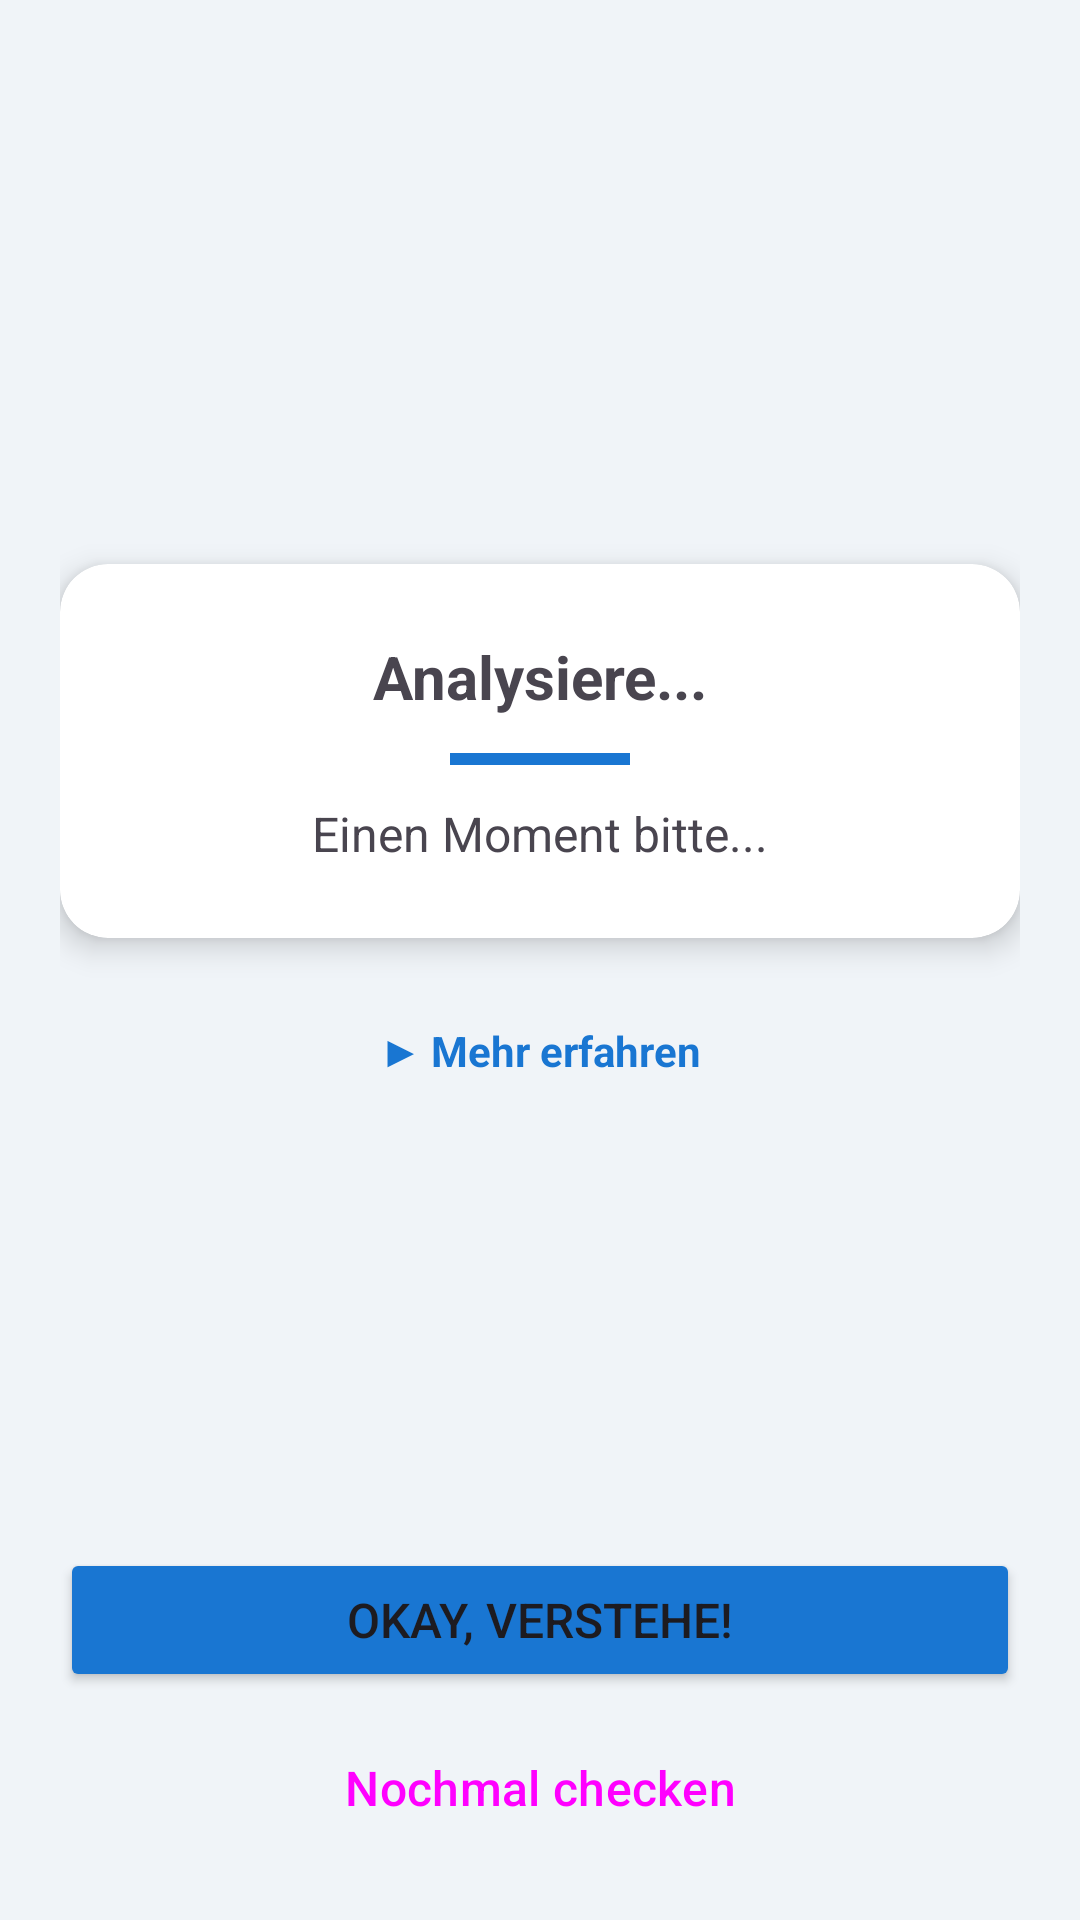

Produce the Android XML layout that renders to this screen, including the resource entries it uses.
<!-- AndroidManifest.xml: application theme Theme.SafeSpark -->
<!-- res/layout/activity_check_it.xml -->
<?xml version="1.0" encoding="utf-8"?>
<ScrollView xmlns:android="http://schemas.android.com/apk/res/android"
    xmlns:app="http://schemas.android.com/apk/res-auto"
    android:layout_width="match_parent"
    android:layout_height="match_parent"
    android:background="#F0F4F8"
    android:fillViewport="true">

    <LinearLayout
        android:layout_width="match_parent"
        android:layout_height="wrap_content"
        android:orientation="vertical"
        android:padding="20dp">

        <ImageView
            android:id="@+id/imgSparkMascot"
            android:layout_width="120dp"
            android:layout_height="120dp"
            android:layout_gravity="center_horizontal"
            android:layout_marginTop="24dp"
            android:layout_marginBottom="24dp"
            android:contentDescription="Spark Maskottchen"
            android:src="@mipmap/ic_launcher" />

        <androidx.cardview.widget.CardView
            android:id="@+id/cardResultStatus"
            android:layout_width="match_parent"
            android:layout_height="wrap_content"
            android:layout_marginBottom="16dp"
            app:cardCornerRadius="16dp"
            app:cardElevation="6dp">

            <LinearLayout
                android:layout_width="match_parent"
                android:layout_height="wrap_content"
                android:orientation="vertical"
                android:padding="24dp">

                <TextView
                    android:id="@+id/txtPrimaryResult"
                    android:layout_width="match_parent"
                    android:layout_height="wrap_content"
                    android:gravity="center"
                    android:text="Analysiere..."
                    android:textSize="20sp"
                    android:textStyle="bold" />

                <View
                    android:layout_width="60dp"
                    android:layout_height="4dp"
                    android:layout_gravity="center_horizontal"
                    android:layout_marginTop="12dp"
                    android:layout_marginBottom="12dp"
                    android:background="#1976D2" />

                <TextView
                    android:id="@+id/txtExplanation"
                    android:layout_width="match_parent"
                    android:layout_height="wrap_content"
                    android:gravity="center"
                    android:text="Einen Moment bitte..."
                    android:textSize="16sp" />

            </LinearLayout>

        </androidx.cardview.widget.CardView>

        <TextView
            android:id="@+id/btnExpandDetails"
            android:layout_width="wrap_content"
            android:layout_height="wrap_content"
            android:layout_gravity="center_horizontal"
            android:layout_marginBottom="8dp"
            android:background="?attr/selectableItemBackground"
            android:padding="12dp"
            android:text="▶ Mehr erfahren"
            android:textColor="#1976D2"
            android:textSize="14sp"
            android:textStyle="bold" />

        <LinearLayout
            android:id="@+id/layoutExpandable"
            android:layout_width="match_parent"
            android:layout_height="wrap_content"
            android:orientation="vertical"
            android:visibility="gone">

            <androidx.cardview.widget.CardView
                android:layout_width="match_parent"
                android:layout_height="wrap_content"
                android:layout_marginBottom="16dp"
                app:cardCornerRadius="12dp"
                app:cardElevation="3dp">

                <LinearLayout
                    android:layout_width="match_parent"
                    android:layout_height="wrap_content"
                    android:orientation="vertical"
                    android:padding="16dp">

                    <TextView
                        android:layout_width="match_parent"
                        android:layout_height="wrap_content"
                        android:text="Technische Details"
                        android:textSize="16sp"
                        android:textStyle="bold"
                        android:layout_marginBottom="8dp" />

                    <TextView
                        android:id="@+id/txtStageInfo"
                        android:layout_width="match_parent"
                        android:layout_height="wrap_content"
                        android:textSize="14sp"
                        android:layout_marginBottom="4dp"
                        android:visibility="gone" />

                    <TextView
                        android:id="@+id/txtMethodInfo"
                        android:layout_width="match_parent"
                        android:layout_height="wrap_content"
                        android:textSize="14sp"
                        android:visibility="gone" />

                </LinearLayout>

            </androidx.cardview.widget.CardView>

        </LinearLayout>

        <Space
            android:layout_width="match_parent"
            android:layout_height="0dp"
            android:layout_weight="1" />

        <Button
            android:id="@+id/btnDismiss"
            android:layout_width="match_parent"
            android:layout_height="wrap_content"
            android:layout_marginBottom="8dp"
            android:text="Okay, verstehe!"
            android:textSize="16sp"
            android:backgroundTint="#1976D2" />

        <Button
            android:id="@+id/btnCheckAnother"
            android:layout_width="match_parent"
            android:layout_height="wrap_content"
            android:text="Nochmal checken"
            android:textSize="16sp"
            style="@style/Widget.Material3.Button.OutlinedButton" />

    </LinearLayout>

</ScrollView>
<!-- resources referenced by this layout -->
<resources>
  <style name="Theme.SafeSpark" parent="Base.Theme.SafeSpark" />
  <style name="Base.Theme.SafeSpark" parent="Theme.Material3.DayNight.NoActionBar">
          
          
      </style>
</resources>
